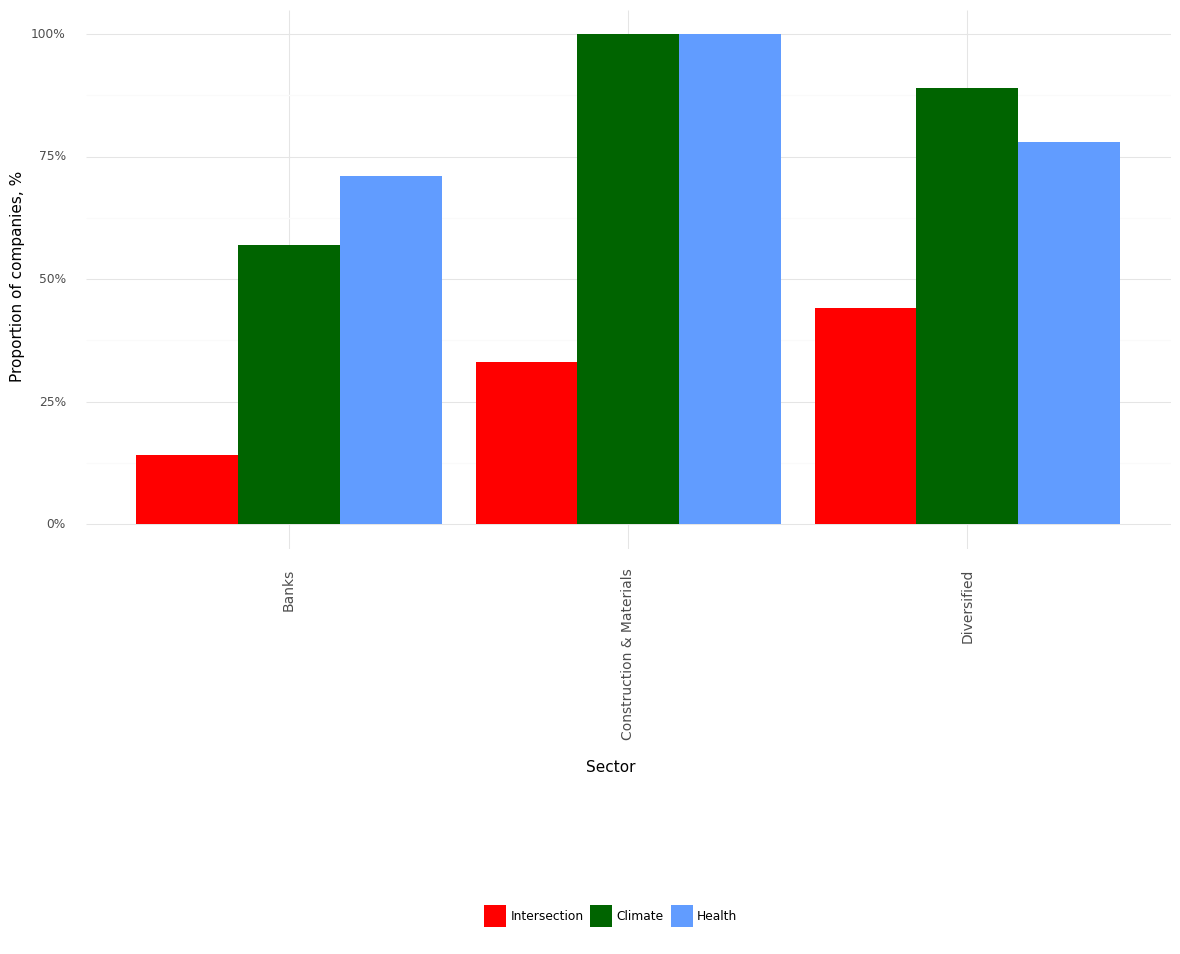

Values plotted in this chart, from the file beside it:
, Sector, Climate, Health, Intersection, Year
0, Banks, 0.57, 0.71, 0.14, 2022
1, Construction & Materials, 1.0, 1.0, 0.33, 2022
2, Diversified, 0.89, 0.78, 0.44, 2022
